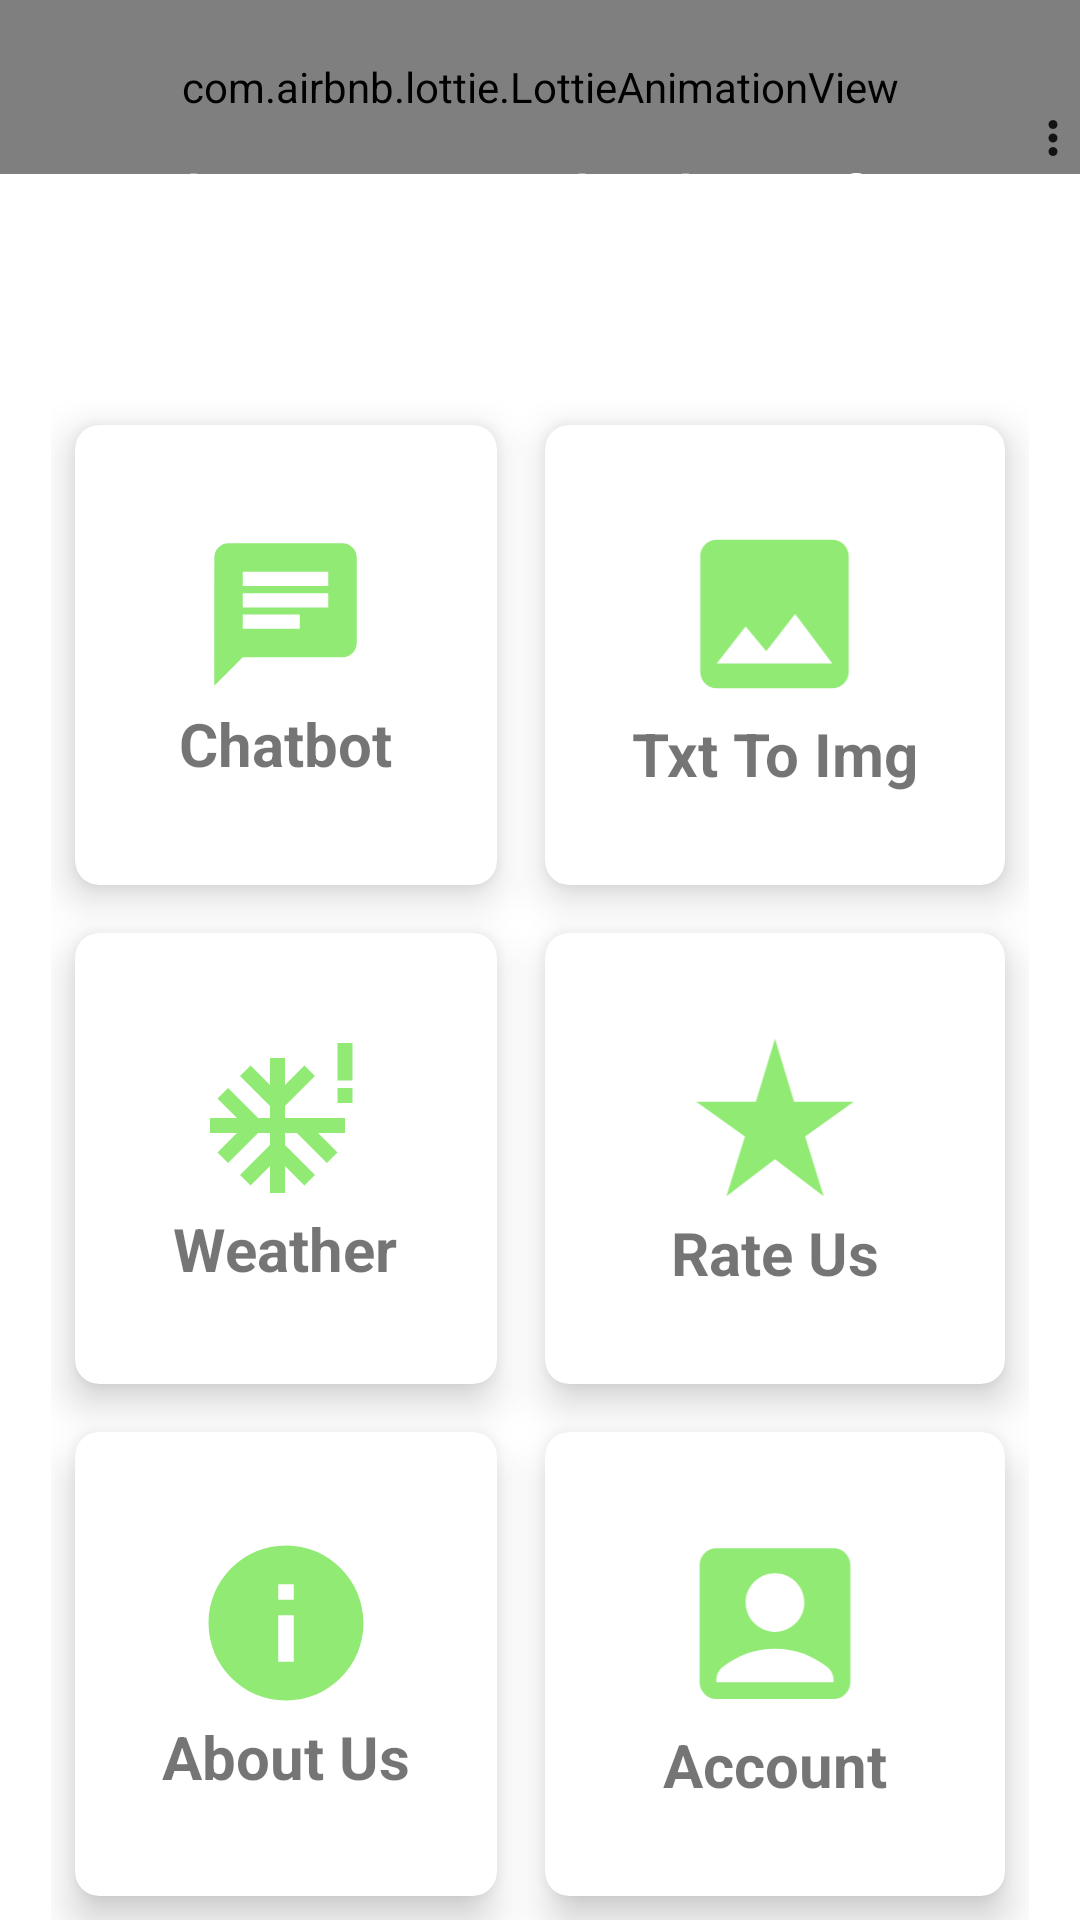

Produce the Android XML layout that renders to this screen, including the resource entries it uses.
<!-- AndroidManifest.xml: application theme Theme.MHchatBot -->
<!-- res/layout/activity_main.xml -->
<?xml version="1.0" encoding="utf-8"?>
<RelativeLayout xmlns:android="http://schemas.android.com/apk/res/android"
    xmlns:app="http://schemas.android.com/apk/res-auto"
    xmlns:tools="http://schemas.android.com/tools"
    android:layout_width="match_parent"
    android:background="@drawable/background"
    android:layout_height="match_parent"
    tools:context=".MainActivity">
































    <com.airbnb.lottie.LottieAnimationView
        android:id="@+id/animation_view"
        android:layout_width="match_parent"
        android:layout_height="58dp"

        app:lottie_autoPlay="true"
        app:lottie_loop="true"
        app:lottie_rawRes="@raw/welcome" />

    <TextView
        android:id="@+id/title"
        android:layout_width="wrap_content"
        android:layout_height="wrap_content"
        android:text="What are you looking for?"
        android:gravity="center"
        android:layout_centerHorizontal="true"
        android:textSize="25dp"
        android:textColor="@color/white"
        android:layout_marginTop="50dp"

        ></TextView>

    <GridLayout
        android:layout_width="match_parent"
        android:layout_height="match_parent"
        android:layout_below="@+id/title"
        android:rowCount="3"
        android:columnCount="2"
        android:layout_marginTop="50dp"
        android:layout_marginStart="17dp"
        android:layout_marginEnd="17dp"
        >

        <androidx.cardview.widget.CardView
            android:layout_width="wrap_content"
            android:layout_height="wrap_content"
            android:layout_row="0"
            android:layout_column="1"
            android:layout_gravity="fill"
            android:layout_rowWeight="1"
            android:layout_columnWeight="1"
            android:layout_margin="8dp"
            app:cardCornerRadius="8dp"
            app:cardElevation="8dp"
            >

            <LinearLayout
                android:layout_width="wrap_content"
                android:layout_height="wrap_content"
                android:layout_gravity="center_vertical|center_horizontal"
                android:gravity="center"
                android:orientation="vertical"

                >

                <ImageView
                    android:layout_width="69dp"
                    android:layout_height="66dp"
                    android:src="@drawable/baseline_image_24"></ImageView>

                <TextView
                    android:layout_width="wrap_content"
                    android:layout_height="wrap_content"
                    android:text="Txt To Img"
                    android:textStyle="bold"
                    android:textSize="20dp"
                    ></TextView>

            </LinearLayout>

        </androidx.cardview.widget.CardView>

        <androidx.cardview.widget.CardView
            android:layout_width="wrap_content"
            android:layout_height="wrap_content"
            android:layout_row="1"
            android:layout_column="0"
            android:layout_gravity="fill"
            android:layout_rowWeight="1"
            android:layout_columnWeight="1"
            android:layout_margin="8dp"
            app:cardCornerRadius="8dp"
            app:cardElevation="8dp"
            >

            <LinearLayout
                android:layout_width="wrap_content"
                android:layout_height="wrap_content"
                android:layout_gravity="center_vertical|center_horizontal"
                android:gravity="center"
                android:orientation="vertical"

                >

                <ImageView
                    android:layout_width="72dp"
                    android:layout_height="60dp"
                    android:src="@drawable/baseline_severe_cold_24"></ImageView>

                <TextView
                    android:layout_width="wrap_content"
                    android:layout_height="wrap_content"
                    android:text="Weather"
                    android:textStyle="bold"
                    android:textSize="20dp"
                    ></TextView>

            </LinearLayout>

        </androidx.cardview.widget.CardView>

        <androidx.cardview.widget.CardView
            android:layout_width="wrap_content"
            android:layout_height="wrap_content"
            android:layout_row="0"
            android:layout_gravity="fill"
            android:layout_rowWeight="1"
            android:layout_columnWeight="1"
            android:layout_margin="8dp"
            app:cardCornerRadius="8dp"
            app:cardElevation="8dp"
            >

            <LinearLayout
                android:layout_width="wrap_content"
                android:layout_height="wrap_content"
                android:layout_gravity="center_vertical|center_horizontal"
                android:gravity="center"
                android:orientation="vertical"

                >

                <ImageView
                    android:layout_width="72dp"
                    android:layout_height="63dp"
                    android:src="@drawable/baseline_star_rate_24"></ImageView>

                <TextView
                    android:layout_width="wrap_content"
                    android:layout_height="wrap_content"
                    android:text="Rate Us"
                    android:textStyle="bold"
                    android:textSize="20dp"
                    ></TextView>

            </LinearLayout>

        </androidx.cardview.widget.CardView>

        <androidx.cardview.widget.CardView
            android:id="@+id/aboutUs"
            android:layout_width="wrap_content"
            android:layout_height="wrap_content"
            android:layout_row="2"
            android:layout_column="0"
            android:layout_gravity="fill"
            android:layout_rowWeight="1"
            android:layout_columnWeight="1"
            android:layout_margin="8dp"
            app:cardCornerRadius="8dp"
            app:cardElevation="8dp"
            >

            <LinearLayout
                android:layout_width="wrap_content"
                android:layout_height="wrap_content"
                android:layout_gravity="center_vertical|center_horizontal"
                android:gravity="center"
                android:orientation="vertical"

                >

                <ImageView
                    android:id="@+id/aboutUsImg"
                    android:layout_width="match_parent"
                    android:layout_height="62dp"
                    android:src="@drawable/baseline_info_24"></ImageView>

                <TextView
                    android:layout_width="wrap_content"
                    android:layout_height="wrap_content"
                    android:text="About Us"
                    android:textStyle="bold"
                    android:textSize="20dp"
                    ></TextView>

            </LinearLayout>

        </androidx.cardview.widget.CardView>

        <androidx.cardview.widget.CardView
            android:layout_width="wrap_content"
            android:layout_height="wrap_content"
            android:layout_row="0"
            android:layout_gravity="fill"
            android:layout_rowWeight="1"
            android:layout_columnWeight="1"
            android:layout_margin="8dp"
            app:cardCornerRadius="8dp"
            app:cardElevation="8dp"
            >

            <LinearLayout
                android:layout_width="wrap_content"
                android:layout_height="wrap_content"
                android:layout_gravity="center_vertical|center_horizontal"
                android:gravity="center"
                android:orientation="vertical"

                >

                <ImageView
                    android:id="@+id/accountImg"
                    android:layout_width="match_parent"
                    android:layout_height="67dp"
                    android:backgroundTint="#13BF1A"
                    android:src="@drawable/baseline_account_box_24">

                </ImageView>

                <TextView
                    android:layout_width="wrap_content"
                    android:layout_height="wrap_content"
                    android:text="Account"
                    android:textStyle="bold"
                    android:textSize="20dp"
                    ></TextView>

            </LinearLayout>

        </androidx.cardview.widget.CardView>

        <androidx.cardview.widget.CardView
            android:id="@+id/chatbotCard"
            android:layout_width="wrap_content"
            android:layout_height="wrap_content"
            android:layout_row="0"
            android:layout_rowWeight="1"
            android:layout_column="0"
            android:layout_columnWeight="1"
            android:layout_gravity="fill"
            android:layout_marginStart="8dp"
            android:layout_marginTop="8dp"
            android:layout_marginEnd="8dp"
            android:layout_marginBottom="8dp"
            app:cardCornerRadius="8dp"
            app:cardElevation="8dp">

            <LinearLayout
                android:layout_width="wrap_content"
                android:layout_height="wrap_content"
                android:layout_gravity="center_vertical|center_horizontal"
                android:gravity="center"
                android:orientation="vertical"

                >

                <ImageView
                    android:id="@+id/chatbotImg"
                    android:layout_width="57dp"
                    android:layout_height="59dp"
                    android:src="@drawable/baseline_chat_24"></ImageView>

                <TextView
                    android:id="@+id/chatbotTxt"
                    android:layout_width="wrap_content"
                    android:layout_height="wrap_content"
                    android:text="Chatbot"
                    android:textSize="20dp"
                    android:textStyle="bold"></TextView>

            </LinearLayout>

        </androidx.cardview.widget.CardView>
    </GridLayout>

    <ImageView
        android:id="@+id/imageView2"
        android:layout_width="43dp"
        android:layout_height="74dp"
        android:layout_alignBottom="@+id/title"
        android:layout_alignParentTop="true"
        android:layout_alignParentEnd="true"
        android:layout_marginStart="21dp"
        android:layout_marginTop="9dp"
        android:layout_marginEnd="0dp"
        android:layout_marginBottom="1dp"
        android:layout_toEndOf="@+id/title"
        app:srcCompat="@drawable/baseline_more_vert_24" />

</RelativeLayout>
<!-- resources referenced by this layout -->
<resources>
  <color name="white">#FFFFFFFF</color>
  <!-- drawable baseline_account_box_24 (drawable) -->
  <vector android:height="24dp" android:tint="#91EA74"
      android:viewportHeight="24" android:viewportWidth="24"
      android:width="24dp" xmlns:android="http://schemas.android.com/apk/res/android">
      <path android:fillColor="@android:color/white" android:pathData="M19,3H5C3.9,3 3,3.9 3,5v14c0,1.1 0.9,2 2,2h14c1.1,0 2,-0.9 2,-2V5C21,3.9 20.1,3 19,3zM12,6c1.93,0 3.5,1.57 3.5,3.5c0,1.93 -1.57,3.5 -3.5,3.5s-3.5,-1.57 -3.5,-3.5C8.5,7.57 10.07,6 12,6zM19,19H5v-0.23c0,-0.62 0.28,-1.2 0.76,-1.58C7.47,15.82 9.64,15 12,15s4.53,0.82 6.24,2.19c0.48,0.38 0.76,0.97 0.76,1.58V19z"/>
  </vector>
  <!-- drawable baseline_chat_24 (drawable) -->
  <vector android:autoMirrored="true" android:height="24dp"
      android:tint="#91EA74" android:viewportHeight="24"
      android:viewportWidth="24" android:width="24dp" xmlns:android="http://schemas.android.com/apk/res/android">
      <path android:fillColor="@android:color/white" android:pathData="M20,2L4,2c-1.1,0 -1.99,0.9 -1.99,2L2,22l4,-4h14c1.1,0 2,-0.9 2,-2L22,4c0,-1.1 -0.9,-2 -2,-2zM6,9h12v2L6,11L6,9zM14,14L6,14v-2h8v2zM18,8L6,8L6,6h12v2z"/>
  </vector>
  <!-- drawable baseline_image_24 (drawable) -->
  <vector android:height="24dp" android:tint="#91EA74"
      android:viewportHeight="24" android:viewportWidth="24"
      android:width="24dp" xmlns:android="http://schemas.android.com/apk/res/android">
      <path android:fillColor="@android:color/white" android:pathData="M21,19V5c0,-1.1 -0.9,-2 -2,-2H5c-1.1,0 -2,0.9 -2,2v14c0,1.1 0.9,2 2,2h14c1.1,0 2,-0.9 2,-2zM8.5,13.5l2.5,3.01L14.5,12l4.5,6H5l3.5,-4.5z"/>
  </vector>
  <!-- drawable baseline_info_24 (drawable) -->
  <vector android:height="24dp" android:tint="#91EA74"
      android:viewportHeight="24" android:viewportWidth="24"
      android:width="24dp" xmlns:android="http://schemas.android.com/apk/res/android">
      <path android:fillColor="@android:color/white" android:pathData="M12,2C6.48,2 2,6.48 2,12s4.48,10 10,10 10,-4.48 10,-10S17.52,2 12,2zM13,17h-2v-6h2v6zM13,9h-2L11,7h2v2z"/>
  </vector>
  <!-- drawable baseline_more_vert_24 (drawable) -->
  <vector android:height="24dp" android:tint="#121312"
      android:viewportHeight="24" android:viewportWidth="24"
      android:width="24dp" xmlns:android="http://schemas.android.com/apk/res/android">
      <path android:fillColor="@android:color/white" android:pathData="M12,8c1.1,0 2,-0.9 2,-2s-0.9,-2 -2,-2 -2,0.9 -2,2 0.9,2 2,2zM12,10c-1.1,0 -2,0.9 -2,2s0.9,2 2,2 2,-0.9 2,-2 -0.9,-2 -2,-2zM12,16c-1.1,0 -2,0.9 -2,2s0.9,2 2,2 2,-0.9 2,-2 -0.9,-2 -2,-2z"/>
  </vector>
  <!-- drawable baseline_star_rate_24 (drawable) -->
  <vector android:height="24dp" android:tint="#91EA74"
      android:viewportHeight="24" android:viewportWidth="24"
      android:width="24dp" xmlns:android="http://schemas.android.com/apk/res/android">
      <path android:fillColor="@android:color/white" android:pathData="M14.43,10l-2.43,-8l-2.43,8l-7.57,0l6.18,4.41l-2.35,7.59l6.17,-4.69l6.18,4.69l-2.35,-7.59l6.17,-4.41z"/>
  </vector>
  <style name="Theme.MHchatBot" parent="Theme.MaterialComponents.DayNight.DarkActionBar">
          
          <item name="colorPrimary">@color/purple_500</item>
          <item name="colorPrimaryVariant">@color/purple_700</item>
          <item name="colorOnPrimary">@color/white</item>
          
          <item name="colorSecondary">@color/teal_200</item>
          <item name="colorSecondaryVariant">@color/teal_700</item>
          <item name="colorOnSecondary">@color/black</item>
          
          <item name="android:statusBarColor">?attr/colorPrimaryVariant</item>
          
      </style>
  <color name="purple_500">#C2BCCB</color>
  <color name="purple_700">#CDC9D6</color>
  <color name="teal_200">#FF03DAC5</color>
  <color name="teal_700">#FF018786</color>
  <color name="black">#FF000000</color>
</resources>
